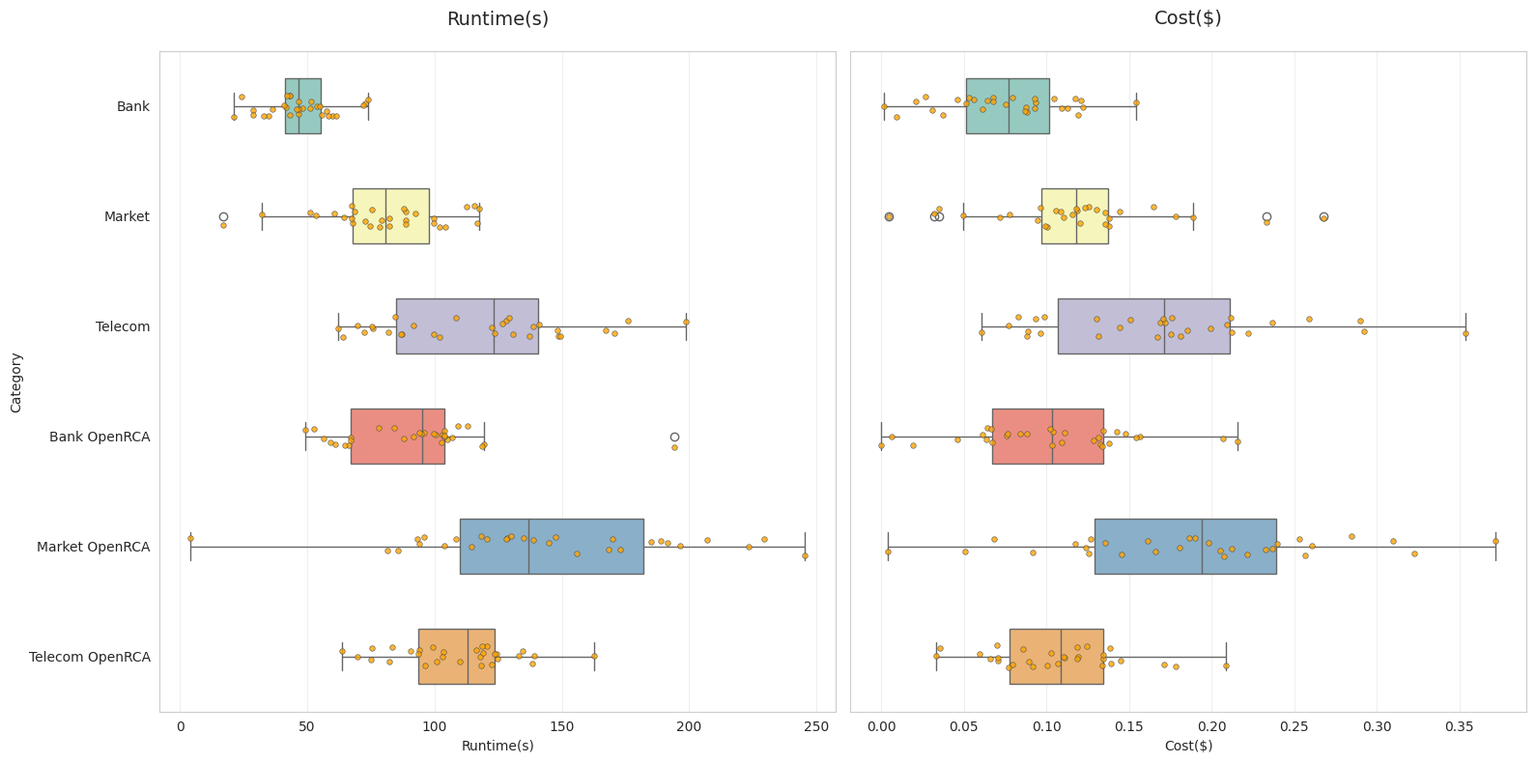

Here is the Python script that generated this plot:
import matplotlib.pyplot as plt
import seaborn as sns
import pandas as pd
import numpy as np

# 设置样式
sns.set_style("whitegrid")
plt.rcParams['figure.figsize'] = (16, 8)

# 示例数据生成（模拟原始数据）
np.random.seed(42)
categories = ['Bank', 'Market', 'Telecom', 'Bank OpenRCA', 'Market OpenRCA', 'Telecom OpenRCA']
n_samples = 30  # 每个类别的样本数

# 模拟运行时间和成本数据
runtime_data = {
    'Category': [],
    'Runtime': []
}
cost_data = {
    'Category': [],
    'Cost': []
}

for cat in categories:
    # 模拟运行时间（单位：秒）
    rt_mean = {'Bank': 50, 'Market': 80, 'Telecom': 120, 'Bank OpenRCA': 90, 'Market OpenRCA': 150, 'Telecom OpenRCA': 100}[cat]
    rt_std = rt_mean * 0.3
    runtime_vals = np.clip(np.random.normal(rt_mean, rt_std, n_samples), 0, 700)
    
    # 模拟成本（单位：美元）
    cost_mean = {'Bank': 0.08, 'Market': 0.12, 'Telecom': 0.15, 'Bank OpenRCA': 0.10, 'Market OpenRCA': 0.18, 'Telecom OpenRCA': 0.12}[cat]
    cost_std = cost_mean * 0.5
    cost_vals = np.clip(np.random.normal(cost_mean, cost_std, n_samples), 0, 0.55)
    
    # 添加到数据中
    runtime_data['Category'].extend([cat] * n_samples)
    runtime_data['Runtime'].extend(runtime_vals)
    
    cost_data['Category'].extend([cat] * n_samples)
    cost_data['Cost'].extend(cost_vals)

# 转换为 DataFrame
df_runtime = pd.DataFrame(runtime_data)
df_cost = pd.DataFrame(cost_data)

# 创建子图
fig, (ax1, ax2) = plt.subplots(1, 2, figsize=(16, 8), sharey=True)

# 左图：Runtime
sns.boxplot(data=df_runtime, x='Runtime', y='Category', ax=ax1, palette='Set3', width=0.5)
sns.stripplot(data=df_runtime, x='Runtime', y='Category', ax=ax1, color='orange', size=4, alpha=0.8, jitter=True, linewidth=0.5)
ax1.set_xlabel('Runtime(s)')
ax1.set_title('Runtime(s)', fontsize=14, pad=20)
ax1.grid(True, axis='x', alpha=0.3)

# 右图：Cost
sns.boxplot(data=df_cost, x='Cost', y='Category', ax=ax2, palette='Set3', width=0.5)
sns.stripplot(data=df_cost, x='Cost', y='Category', ax=ax2, color='orange', size=4, alpha=0.8, jitter=True, linewidth=0.5)
ax2.set_xlabel('Cost($)') 
ax2.set_title('Cost($)', fontsize=14, pad=20)
ax2.grid(True, axis='x', alpha=0.3)

# 调整布局
plt.tight_layout()

# 保存图像到文件
plt.savefig("output_figure.pdf", bbox_inches='tight')  # 保存为PDF
plt.savefig("output_figure.png", dpi=300, bbox_inches='tight')  # 保存为PNG

# 显示图像
plt.show() 
